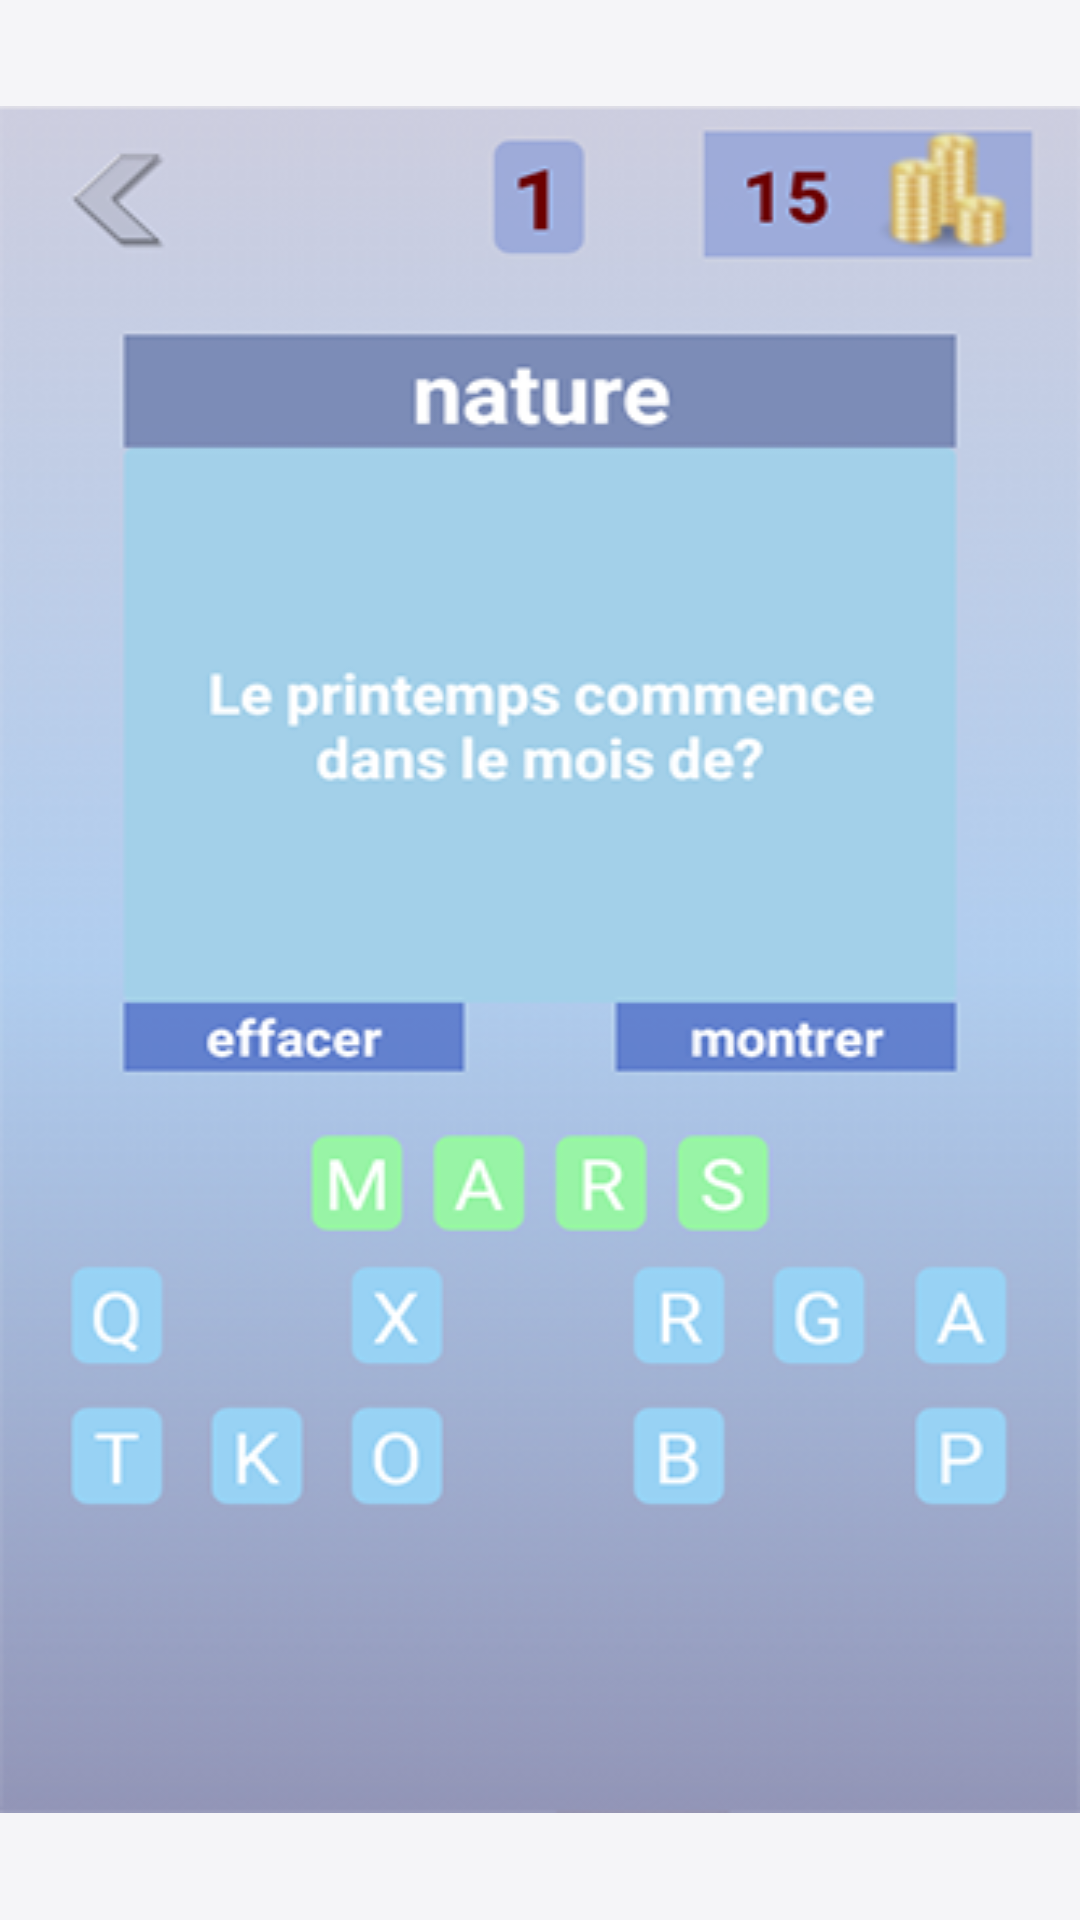

This screen was rendered from an Android layout file. Write that file and the resources it references.
<!-- AndroidManifest.xml: application theme AppTheme -->
<!-- res/layout/welcome_slide6.xml -->
<?xml version="1.0" encoding="utf-8"?>
<RelativeLayout xmlns:android="http://schemas.android.com/apk/res/android"
    android:layout_width="match_parent"
    android:layout_height="match_parent"
    android:background="@color/transp"
    >

    <LinearLayout
        android:layout_width="fill_parent"
        android:layout_height="wrap_content"
        android:layout_centerInParent="true"
        android:gravity="center_horizontal"
        android:orientation="vertical"
        android:background="@drawable/im6"
        >




    </LinearLayout>
</RelativeLayout>
<!-- resources referenced by this layout -->
<resources>
  <color name="transp">#050c0ca7</color>
  <!-- drawable im6: png bitmap (drawable, 76299 bytes) -->
  <style name="AppTheme" parent="Theme.AppCompat.Light.DarkActionBar">
          
          <item name="colorPrimary">@color/colorPrimary</item>
          <item name="colorPrimaryDark">@color/colorPrimaryDark</item>
          <item name="colorAccent">@color/colorAccent</item>
          <item name="windowNoTitle">true</item>
  
      </style>
  <color name="colorPrimary">#3F51B5</color>
  <color name="colorPrimaryDark">#303F9F</color>
  <color name="colorAccent">#c891a2d7</color>
</resources>
